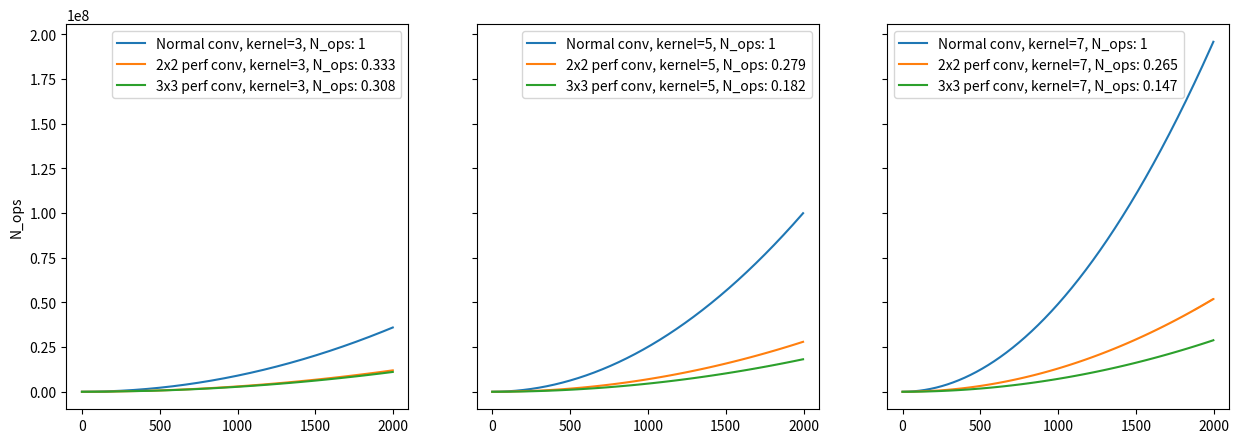

This figure's Python source:
import matplotlib.pyplot as plt

ks = [3,5, 7]
fig, axes = plt.subplots(1,len(ks), sharey=True, figsize=(5 * len(ks),5))
for i, k in enumerate(ks):
    norm = []
    x2 = []
    x3 = []
    for n in range(2, 2000):
        norm.append(k**2 * n**2)
        perf = 2
        x2.append((n//perf)**2 * k ** 2 + (perf**2-1)/perf**2 * n * n)
        perf = 3
        x3.append((n//perf)**2 * k ** 2 + (perf**2-1)/perf**2 * n * n * 2)
    #axes[i].set_title("")
    axes[i].plot(norm, label=f"Normal conv, kernel={k}, N_ops: {1}")
    axes[i].plot(x2, label=f"2x2 perf conv, kernel={k}, N_ops: {int((x2[-1]/norm[-1]) * 1000)/1000}")
    axes[i].plot(x3, label=f"3x3 perf conv, kernel={k}, N_ops: {int((x3[-1]/norm[-1]) * 1000)/1000}")
    axes[i].legend()
axes[0].set_ylabel("N_ops")
plt.savefig("./efficiency_curves.png")
plt.show()